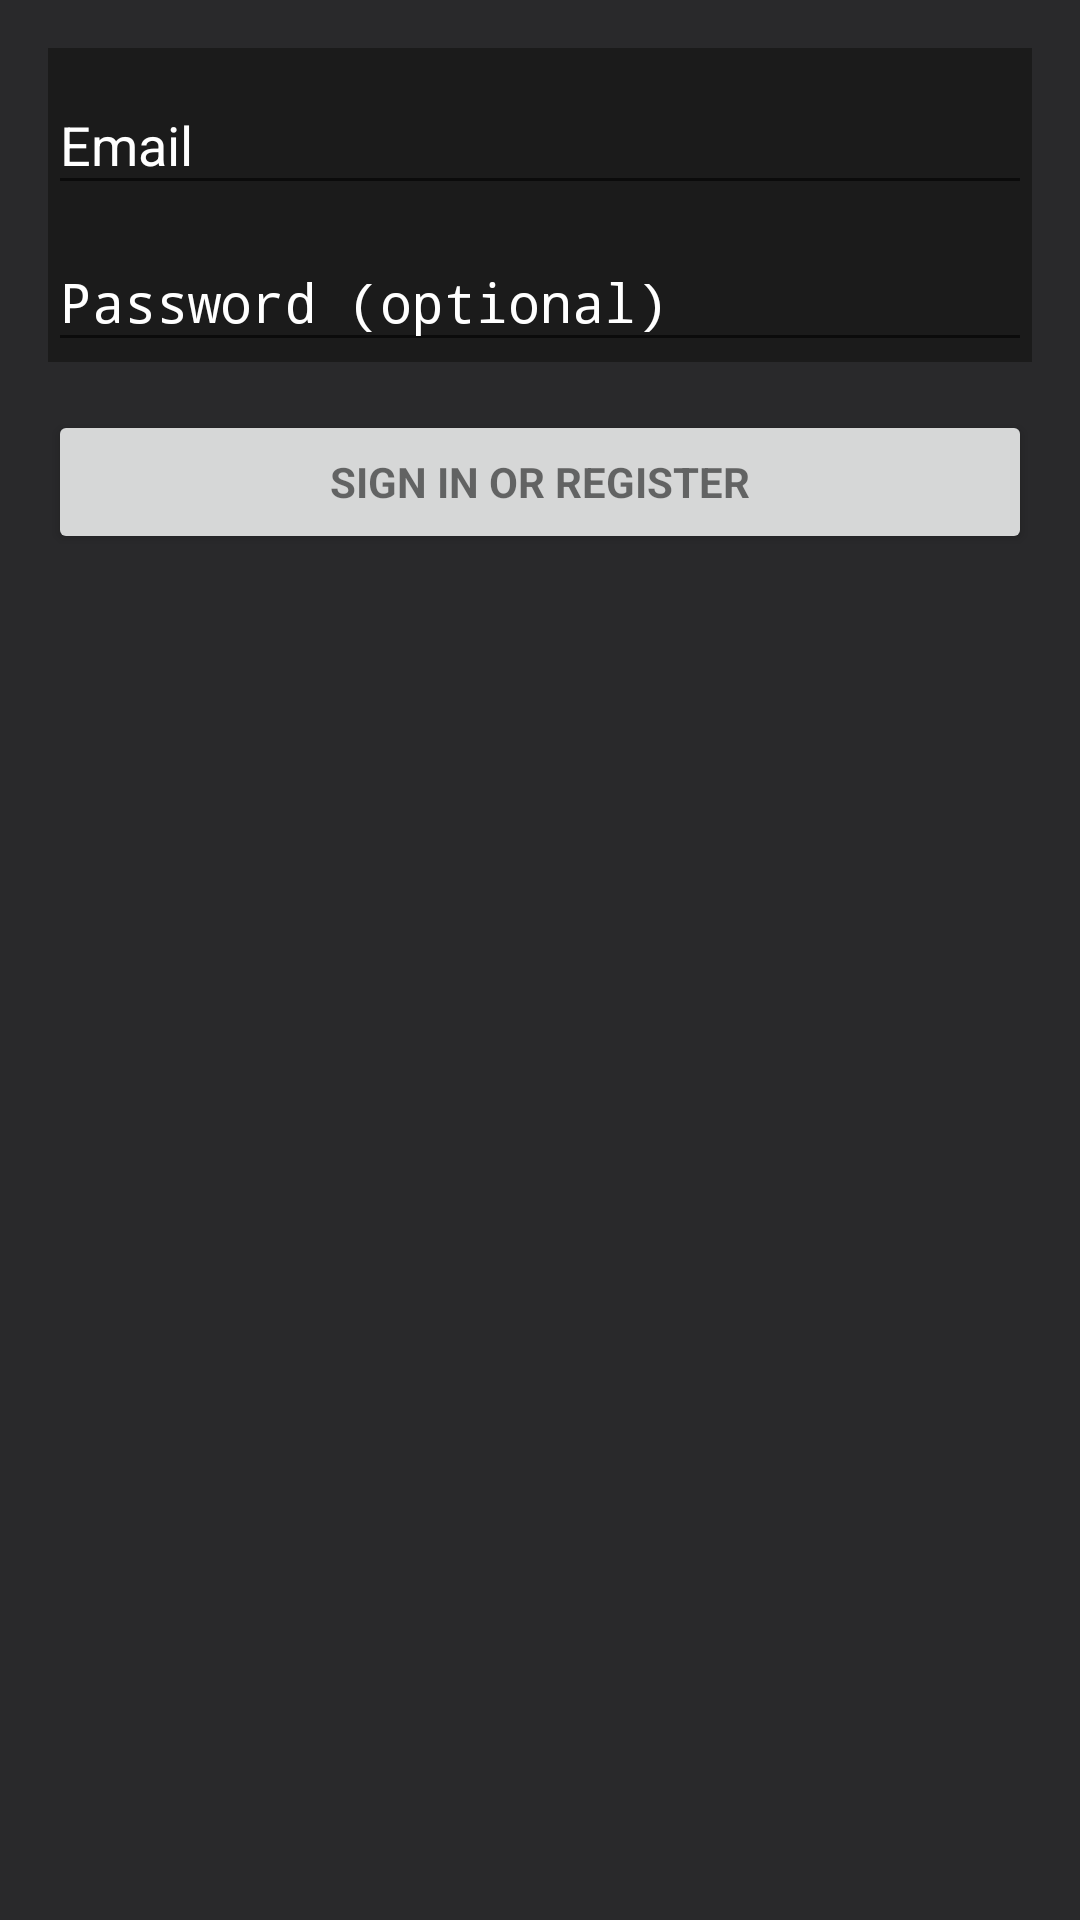

Write the Android layout XML for this screen, with the resource values it uses.
<!-- AndroidManifest.xml: application theme AppTheme -->
<!-- res/layout/activity_login.xml -->
<LinearLayout xmlns:android="http://schemas.android.com/apk/res/android"
              xmlns:tools="http://schemas.android.com/tools"
              android:layout_width="match_parent"
              android:layout_height="match_parent"
              android:gravity="center_horizontal"
              android:orientation="vertical"
              android:background="@color/appBackground"
              android:paddingBottom="@dimen/activity_vertical_margin"
              android:paddingLeft="@dimen/activity_horizontal_margin"
              android:paddingRight="@dimen/activity_horizontal_margin"
              android:paddingTop="@dimen/activity_vertical_margin"
              tools:context="chatos.camp.noschatos.LoginActivity">

    
    <ProgressBar
        android:id="@+id/login_progress"
        style="?android:attr/progressBarStyleLarge"
        android:layout_width="wrap_content"
        android:layout_height="wrap_content"
        android:layout_marginBottom="8dp"
        android:visibility="gone"/>

    <ScrollView
        android:id="@+id/login_form"
        android:layout_width="match_parent"
        android:layout_height="match_parent">

        <LinearLayout
            android:id="@+id/email_login_form"
            android:layout_width="match_parent"
            android:layout_height="wrap_content"
            android:orientation="vertical">

            <android.support.design.widget.TextInputLayout
                android:layout_width="match_parent"
                android:layout_height="wrap_content"
                android:textColorHint="@android:color/white"
                android:background="@color/secondaryBackground">

                <AutoCompleteTextView
                    android:id="@+id/email"
                    android:layout_width="match_parent"
                    android:layout_height="wrap_content"
                    android:hint="@string/prompt_email"
                    android:textColor="@android:color/white"
                    android:textColorHint="@android:color/white"
                    android:inputType="textEmailAddress"
                    android:maxLines="1"
                    android:singleLine="true"/>

            </android.support.design.widget.TextInputLayout>

            <android.support.design.widget.TextInputLayout
                android:layout_width="match_parent"
                android:layout_height="wrap_content"
                android:textColorHint="@android:color/white"
                android:background="@color/secondaryBackground">

                <EditText
                    android:id="@+id/password"
                    android:layout_width="match_parent"
                    android:layout_height="wrap_content"
                    android:hint="@string/prompt_password"
                    android:imeActionId="@+id/login"
                    android:imeActionLabel="@string/action_sign_in_short"
                    android:textColor="@android:color/white"
                    android:textColorHint="@android:color/white"
                    android:imeOptions="actionUnspecified"
                    android:inputType="textPassword"
                    android:maxLines="1"
                    android:singleLine="true"/>

            </android.support.design.widget.TextInputLayout>

            <Button
                android:id="@+id/email_sign_in_button"
                style="?android:textAppearanceSmall"
                android:layout_width="match_parent"
                android:layout_height="wrap_content"
                android:layout_marginTop="16dp"
                android:text="@string/action_sign_in"
                android:textStyle="bold"/>

        </LinearLayout>
    </ScrollView>
</LinearLayout>
<!-- resources referenced by this layout -->
<resources>
  <color name="appBackground">#29292b</color>
  <color name="secondaryBackground">#fb1b1b1b</color>
  <dimen name="activity_horizontal_margin">16dp</dimen>
  <dimen name="activity_vertical_margin">16dp</dimen>
  <string name="action_sign_in">Sign in or register</string>
  <string name="action_sign_in_short">Sign in</string>
  <string name="prompt_email">Email</string>
  <string name="prompt_password">Password (optional)</string>
  <style name="AppTheme" parent="Theme.AppCompat.DayNight.DarkActionBar">
          
          <item name="colorPrimary">@color/colorPrimary</item>
          <item name="colorPrimaryDark">@color/colorPrimaryDark</item>
          <item name="colorAccent">@android:color/white</item>
      </style>
  <color name="colorPrimary">#3F51B5</color>
  <color name="colorPrimaryDark">#303F9F</color>
</resources>
